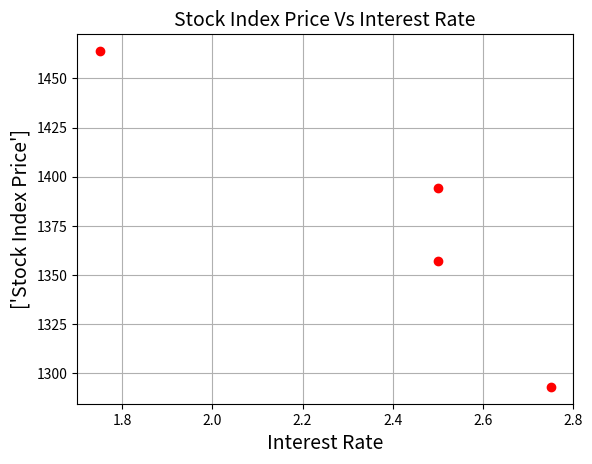

Here is the Python script that generated this plot:
import pandas as pd
import matplotlib.pyplot as plt
Stock_Market = {'Year': [2017, 2017, 2017, 2017], 'Month': [12, 11, 12, 9], 'Interest_Rate': [
    1.75, 2.5, 2.5, 2.75, ], 'Unemployement_Rate': [5.4, 5.6, 6.5, 5.5], 'Stock_Index_Price': [1464, 1394, 1357, 1293]}
df = pd.DataFrame(Stock_Market, columns=[
                  'Year', 'Month', 'Interest_Rate', 'Unemployement_Rate', 'Stock_Index_Price'])
plt.title('Stock Index Price Vs Interest Rate', fontsize=14)
plt.scatter(df['Interest_Rate'], df['Stock_Index_Price'], color='red')
plt.xlabel('Interest Rate', fontsize=14)
plt.ylabel(['Stock Index Price'], fontsize=14)
plt.grid(True)
plt.show()
